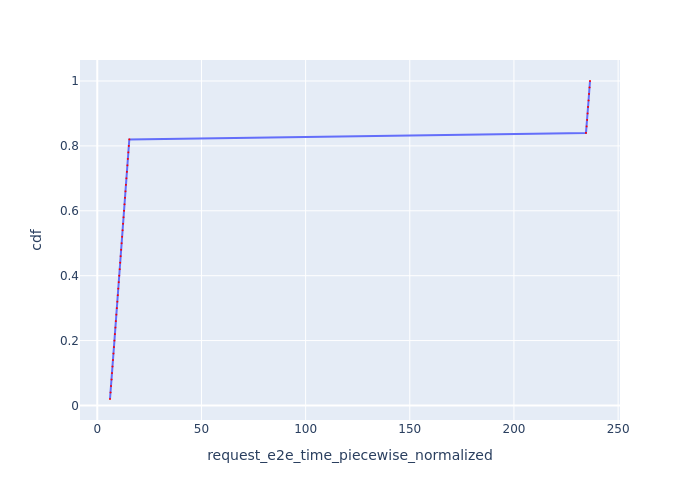

Data behind this chart, as committed beside it:
Request Id, request_e2e_time_piecewise_normalized, cdf
0_0, 6.101, 0.02
0_1, 6.374, 0.04
0_2, 6.605, 0.06
0_3, 6.837, 0.08
0_4, 7.068, 0.1
0_5, 7.298, 0.12
0_6, 7.531, 0.14
0_7, 7.763, 0.16
0_8, 7.996, 0.18
0_9, 8.228, 0.2
0_10, 8.46, 0.22
0_11, 8.69, 0.24
0_12, 8.92, 0.26
0_13, 9.15, 0.28
0_14, 9.38, 0.3
0_15, 9.61, 0.32
0_16, 9.839, 0.34
0_17, 10.07, 0.36
0_18, 10.3, 0.38
0_19, 10.53, 0.4
0_20, 10.76, 0.42
0_21, 10.99, 0.44
0_22, 11.22, 0.46
0_23, 11.45, 0.48
0_24, 11.68, 0.5
0_25, 11.91, 0.52
0_26, 12.14, 0.54
0_27, 12.37, 0.56
0_28, 12.6, 0.58
0_29, 12.83, 0.6
0_30, 13.06, 0.62
0_31, 13.29, 0.64
0_32, 13.52, 0.66
0_33, 13.75, 0.68
0_34, 13.99, 0.7
0_35, 14.21, 0.72
0_36, 14.45, 0.74
0_37, 14.68, 0.76
0_38, 14.91, 0.78
0_39, 15.14, 0.8
0_40, 15.37, 0.82
0_41, 234.6, 0.84
0_42, 234.9, 0.86
0_43, 235.1, 0.88
0_44, 235.3, 0.9
0_45, 235.6, 0.92
0_46, 235.8, 0.94
0_47, 236, 0.96
0_48, 236.3, 0.98
0_49, 236.5, 1.0
